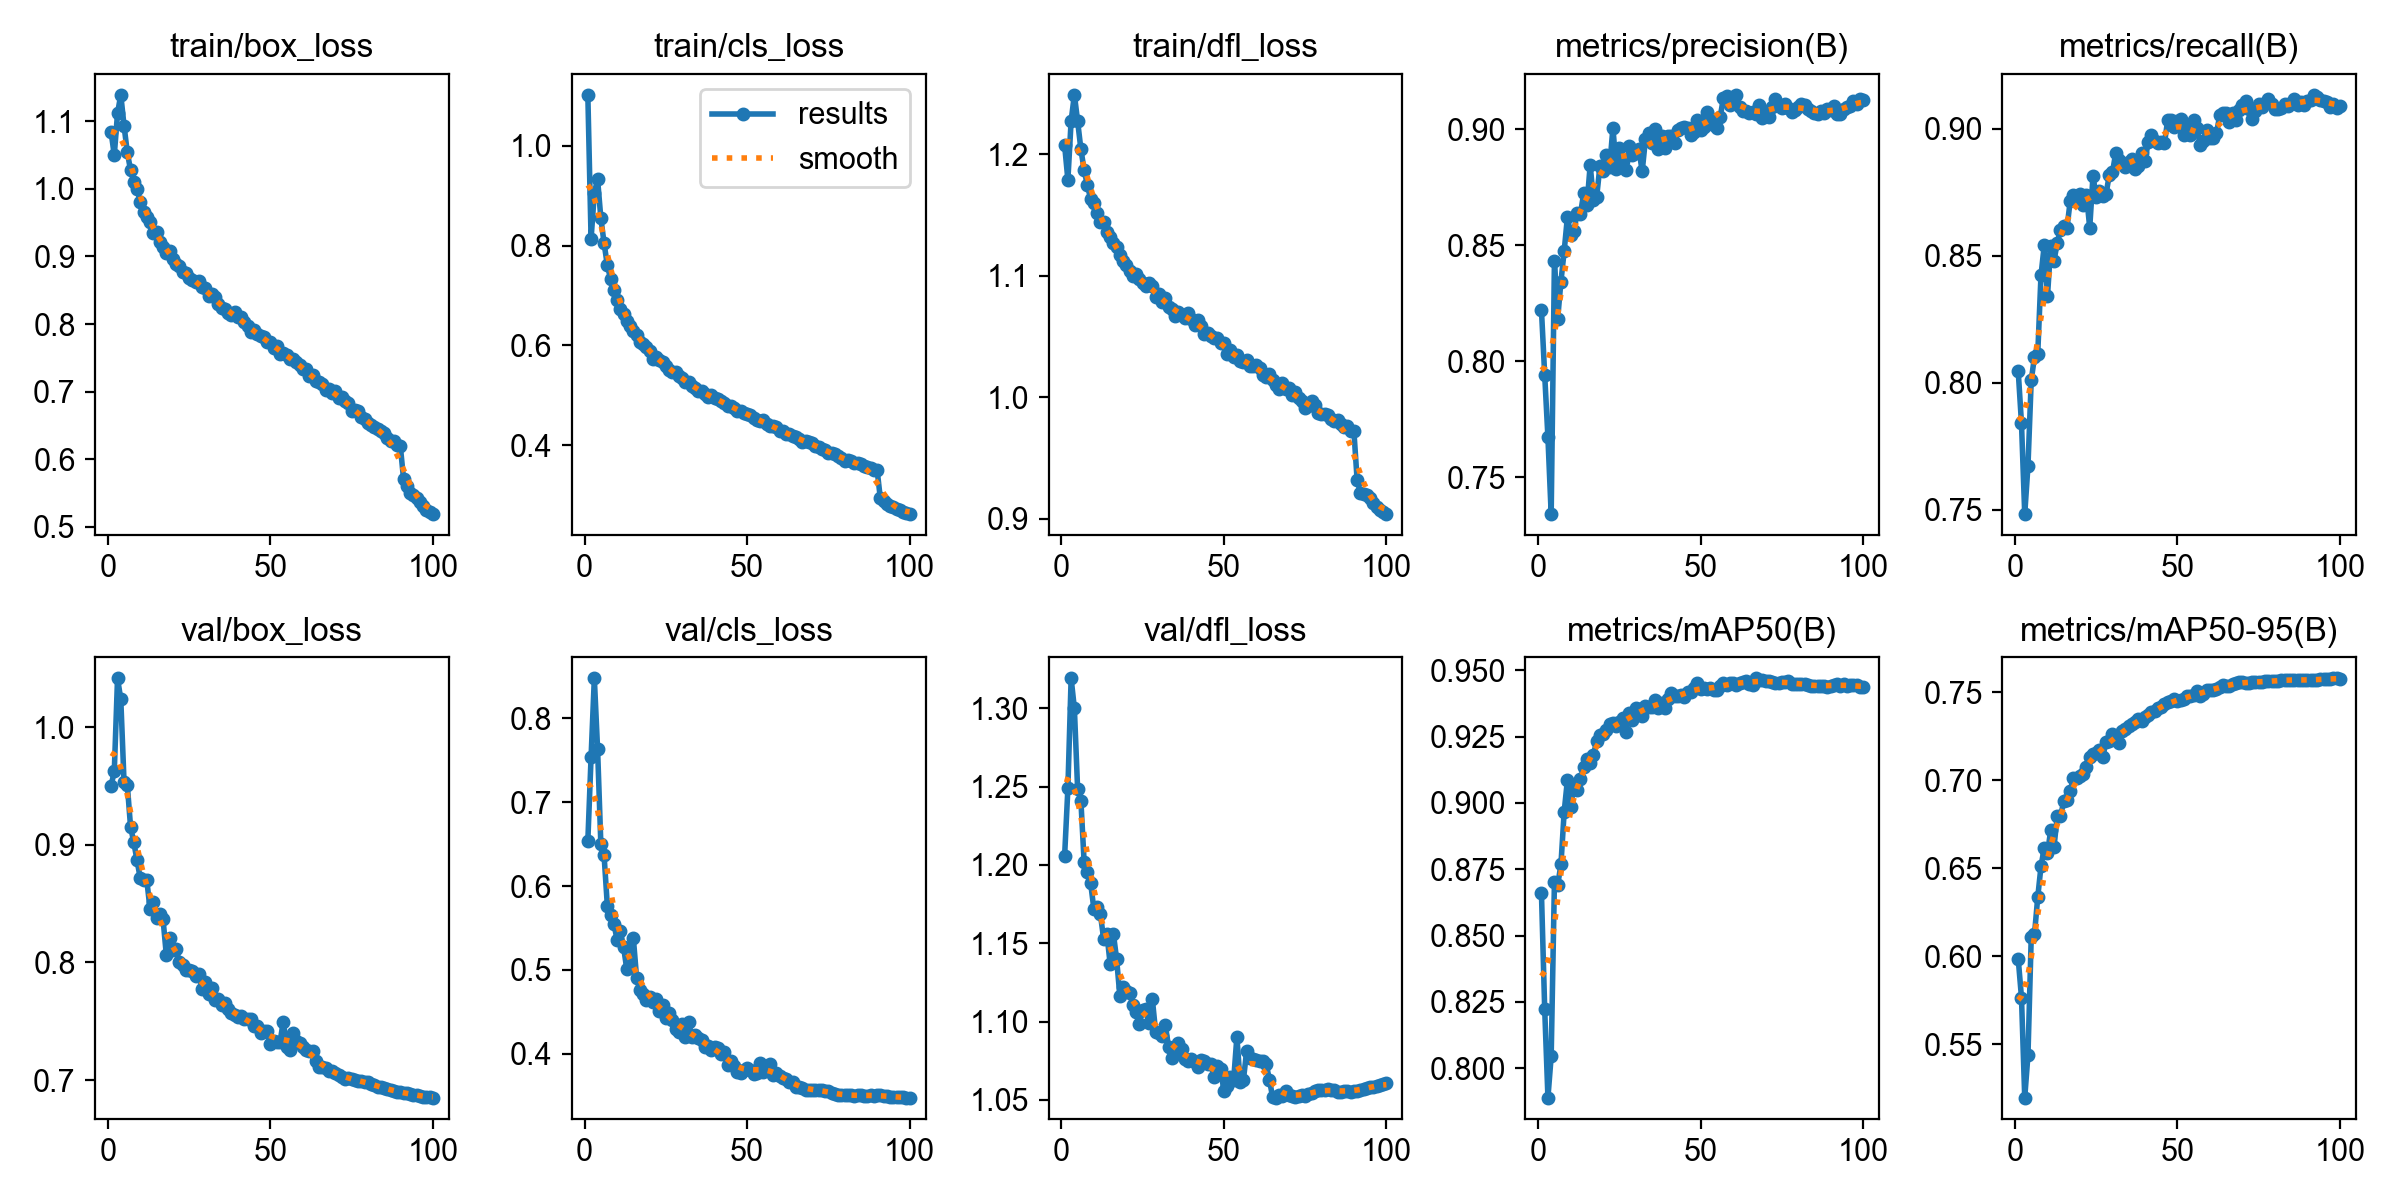

The table this chart was drawn from, first rows:
epoch, time, train/box_loss, train/cls_loss, train/dfl_loss, metrics/precision(B), metrics/recall(B), metrics/mAP50(B), metrics/mAP50-95(B), val/box_loss, val/cls_loss, val/dfl_loss, lr/pg0, lr/pg1, lr/pg2, lr/pg3, lr/pg4, lr/pg5, lr/pg6, lr/pg7
1, 355, 1.085, 1.102, 1.207, 0.8222, 0.8045, 0.8662, 0.5984, 0.95, 0.6536, 1.206, 0.009985, 0.003328, 0.009985, 0.003328, 0.009985, 0.003328, 0.009985, 0.003328
2, 688.3, 1.05, 0.8137, 1.179, 0.7942, 0.7841, 0.8225, 0.5766, 0.9623, 0.7537, 1.249, 0.01979, 0.006596, 0.01979, 0.006596, 0.01979, 0.006596, 0.01979, 0.006596
3, 1012, 1.112, 0.9048, 1.227, 0.7671, 0.7483, 0.7889, 0.5198, 1.041, 0.8474, 1.319, 0.02939, 0.009797, 0.02939, 0.009797, 0.02939, 0.009797, 0.02939, 0.009797
4, 1362, 1.139, 0.9329, 1.249, 0.734, 0.7674, 0.8045, 0.5441, 1.024, 0.7631, 1.3, 0.02911, 0.009703, 0.02911, 0.009703, 0.02911, 0.009703, 0.02911, 0.009703
5, 1714, 1.094, 0.8554, 1.227, 0.8432, 0.801, 0.8701, 0.611, 0.9536, 0.6504, 1.248, 0.02881, 0.009604, 0.02881, 0.009604, 0.02881, 0.009604, 0.02881, 0.009604
6, 2057, 1.054, 0.8049, 1.204, 0.8182, 0.8103, 0.869, 0.6125, 0.9512, 0.6363, 1.241, 0.02851, 0.009505, 0.02851, 0.009505, 0.02851, 0.009505, 0.02851, 0.009505
7, 2393, 1.028, 0.7603, 1.187, 0.8343, 0.8113, 0.8768, 0.6335, 0.9155, 0.5766, 1.202, 0.02822, 0.009406, 0.02822, 0.009406, 0.02822, 0.009406, 0.02822, 0.009406
8, 2715, 1.011, 0.7337, 1.175, 0.8474, 0.8423, 0.8967, 0.651, 0.9021, 0.5654, 1.195, 0.02792, 0.009307, 0.02792, 0.009307, 0.02792, 0.009307, 0.02792, 0.009307
9, 3038, 0.9996, 0.7114, 1.163, 0.8622, 0.8542, 0.9087, 0.6615, 0.8868, 0.5553, 1.189, 0.02762, 0.009208, 0.02762, 0.009208, 0.02762, 0.009208, 0.02762, 0.009208
10, 3360, 0.9805, 0.6903, 1.16, 0.8544, 0.8342, 0.8985, 0.6586, 0.8713, 0.5362, 1.172, 0.02733, 0.009109, 0.02733, 0.009109, 0.02733, 0.009109, 0.02733, 0.009109
11, 3682, 0.9651, 0.674, 1.152, 0.856, 0.8539, 0.9065, 0.6716, 0.87, 0.5463, 1.173, 0.02703, 0.00901, 0.02703, 0.00901, 0.02703, 0.00901, 0.02703, 0.00901
12, 4004, 0.9581, 0.6623, 1.144, 0.8639, 0.848, 0.9049, 0.6619, 0.87, 0.5272, 1.169, 0.02673, 0.008911, 0.02673, 0.008911, 0.02673, 0.008911, 0.02673, 0.008911
13, 4326, 0.9512, 0.6496, 1.144, 0.8634, 0.8551, 0.909, 0.6796, 0.8454, 0.5006, 1.153, 0.02644, 0.008812, 0.02644, 0.008812, 0.02644, 0.008812, 0.02644, 0.008812
14, 4648, 0.935, 0.6384, 1.136, 0.8723, 0.8603, 0.9134, 0.6794, 0.8517, 0.5104, 1.156, 0.02614, 0.008713, 0.02614, 0.008713, 0.02614, 0.008713, 0.02614, 0.008713
15, 4971, 0.9358, 0.6282, 1.132, 0.8671, 0.8616, 0.9167, 0.6879, 0.8377, 0.5382, 1.137, 0.02584, 0.008614, 0.02584, 0.008614, 0.02584, 0.008614, 0.02584, 0.008614
16, 5293, 0.9219, 0.6216, 1.127, 0.8845, 0.861, 0.9152, 0.6885, 0.8408, 0.491, 1.156, 0.02555, 0.008515, 0.02555, 0.008515, 0.02555, 0.008515, 0.02555, 0.008515
17, 5615, 0.9144, 0.6077, 1.124, 0.8696, 0.8717, 0.918, 0.6938, 0.8368, 0.4758, 1.14, 0.02525, 0.008416, 0.02525, 0.008416, 0.02525, 0.008416, 0.02525, 0.008416
18, 5937, 0.905, 0.6024, 1.117, 0.8709, 0.8741, 0.9235, 0.7012, 0.8067, 0.4711, 1.116, 0.02495, 0.008317, 0.02495, 0.008317, 0.02495, 0.008317, 0.02495, 0.008317
19, 6260, 0.9086, 0.596, 1.112, 0.8841, 0.8727, 0.9255, 0.701, 0.8209, 0.4647, 1.122, 0.02465, 0.008218, 0.02465, 0.008218, 0.02465, 0.008218, 0.02465, 0.008218
20, 6589, 0.8967, 0.5888, 1.109, 0.8821, 0.8744, 0.9258, 0.7021, 0.8105, 0.4678, 1.119, 0.02436, 0.008119, 0.02436, 0.008119, 0.02436, 0.008119, 0.02436, 0.008119
21, 6919, 0.8885, 0.5736, 1.104, 0.889, 0.8702, 0.9274, 0.7033, 0.8114, 0.4618, 1.118, 0.02406, 0.00802, 0.02406, 0.00802, 0.02406, 0.00802, 0.02406, 0.00802
22, 7251, 0.8859, 0.5768, 1.1, 0.8839, 0.874, 0.9297, 0.7077, 0.8003, 0.4649, 1.111, 0.02376, 0.007921, 0.02376, 0.007921, 0.02376, 0.007921, 0.02376, 0.007921
23, 7597, 0.8772, 0.5704, 1.101, 0.9006, 0.8611, 0.93, 0.7132, 0.798, 0.4516, 1.106, 0.02347, 0.007822, 0.02347, 0.007822, 0.02347, 0.007822, 0.02347, 0.007822
24, 7939, 0.8757, 0.5673, 1.097, 0.883, 0.8815, 0.9288, 0.7148, 0.7936, 0.4585, 1.098, 0.02317, 0.007723, 0.02317, 0.007723, 0.02317, 0.007723, 0.02317, 0.007723
25, 8279, 0.868, 0.5591, 1.094, 0.8921, 0.8732, 0.9306, 0.7155, 0.794, 0.4433, 1.107, 0.02287, 0.007624, 0.02287, 0.007624, 0.02287, 0.007624, 0.02287, 0.007624
26, 8602, 0.8647, 0.5517, 1.092, 0.8861, 0.8757, 0.9322, 0.7173, 0.7925, 0.4482, 1.108, 0.02258, 0.007525, 0.02258, 0.007525, 0.02258, 0.007525, 0.02258, 0.007525
27, 8924, 0.8618, 0.5467, 1.094, 0.8824, 0.8738, 0.9269, 0.713, 0.7887, 0.4405, 1.099, 0.02228, 0.007426, 0.02228, 0.007426, 0.02228, 0.007426, 0.02228, 0.007426
28, 9246, 0.8643, 0.5462, 1.092, 0.8925, 0.8743, 0.9338, 0.7217, 0.7902, 0.43, 1.114, 0.02198, 0.007327, 0.02198, 0.007327, 0.02198, 0.007327, 0.02198, 0.007327
29, 9568, 0.8547, 0.5396, 1.083, 0.8886, 0.8818, 0.9311, 0.7219, 0.7772, 0.4264, 1.093, 0.02168, 0.007228, 0.02168, 0.007228, 0.02168, 0.007228, 0.02168, 0.007228
30, 9890, 0.8528, 0.5349, 1.085, 0.8898, 0.8829, 0.9358, 0.7261, 0.7831, 0.4351, 1.093, 0.02139, 0.007129, 0.02139, 0.007129, 0.02139, 0.007129, 0.02139, 0.007129
31, 10213, 0.8408, 0.5267, 1.078, 0.8912, 0.8906, 0.9354, 0.7253, 0.7733, 0.4207, 1.091, 0.02109, 0.00703, 0.02109, 0.00703, 0.02109, 0.00703, 0.02109, 0.00703
32, 10535, 0.8448, 0.5261, 1.082, 0.8818, 0.8878, 0.9328, 0.721, 0.7783, 0.4382, 1.098, 0.02079, 0.006931, 0.02079, 0.006931, 0.02079, 0.006931, 0.02079, 0.006931
33, 10857, 0.8393, 0.5179, 1.075, 0.8956, 0.8866, 0.9365, 0.7281, 0.768, 0.4206, 1.083, 0.0205, 0.006832, 0.0205, 0.006832, 0.0205, 0.006832, 0.0205, 0.006832
34, 11179, 0.8294, 0.5148, 1.073, 0.8985, 0.8849, 0.9363, 0.7288, 0.7687, 0.4223, 1.077, 0.0202, 0.006733, 0.0202, 0.006733, 0.0202, 0.006733, 0.0202, 0.006733
35, 11501, 0.824, 0.5084, 1.067, 0.8941, 0.8868, 0.936, 0.7307, 0.7642, 0.419, 1.081, 0.0199, 0.006634, 0.0199, 0.006634, 0.0199, 0.006634, 0.0199, 0.006634
36, 11823, 0.8222, 0.5095, 1.07, 0.9, 0.8881, 0.9387, 0.7321, 0.7659, 0.4162, 1.086, 0.01961, 0.006535, 0.01961, 0.006535, 0.01961, 0.006535, 0.01961, 0.006535
37, 12146, 0.816, 0.503, 1.068, 0.8913, 0.8842, 0.9358, 0.7328, 0.7602, 0.4085, 1.083, 0.01931, 0.006436, 0.01931, 0.006436, 0.01931, 0.006436, 0.01931, 0.006436
38, 12468, 0.8138, 0.4966, 1.065, 0.8971, 0.8853, 0.9376, 0.7346, 0.7572, 0.4096, 1.076, 0.01901, 0.006337, 0.01901, 0.006337, 0.01901, 0.006337, 0.01901, 0.006337
39, 12797, 0.8175, 0.5014, 1.069, 0.8917, 0.8906, 0.9358, 0.7333, 0.755, 0.4047, 1.075, 0.01871, 0.006238, 0.01871, 0.006238, 0.01871, 0.006238, 0.01871, 0.006238
40, 13126, 0.8101, 0.4944, 1.065, 0.897, 0.8873, 0.9392, 0.7356, 0.754, 0.4087, 1.076, 0.01842, 0.006139, 0.01842, 0.006139, 0.01842, 0.006139, 0.01842, 0.006139
41, 13450, 0.8103, 0.4923, 1.06, 0.8971, 0.895, 0.9413, 0.7372, 0.7543, 0.4071, 1.075, 0.01812, 0.00604, 0.01812, 0.00604, 0.01812, 0.00604, 0.01812, 0.00604
42, 13775, 0.8027, 0.4888, 1.063, 0.8939, 0.8975, 0.9404, 0.7385, 0.752, 0.3998, 1.071, 0.01782, 0.005941, 0.01782, 0.005941, 0.01782, 0.005941, 0.01782, 0.005941
43, 14100, 0.7967, 0.4857, 1.059, 0.8996, 0.8954, 0.9405, 0.7392, 0.7519, 0.4027, 1.076, 0.01753, 0.005842, 0.01753, 0.005842, 0.01753, 0.005842, 0.01753, 0.005842
44, 14424, 0.7877, 0.478, 1.052, 0.9004, 0.8943, 0.9408, 0.7409, 0.7521, 0.387, 1.075, 0.01723, 0.005743, 0.01723, 0.005743, 0.01723, 0.005743, 0.01723, 0.005743
45, 14750, 0.7912, 0.4783, 1.053, 0.9011, 0.8947, 0.94, 0.7413, 0.7464, 0.3917, 1.073, 0.01693, 0.005644, 0.01693, 0.005644, 0.01693, 0.005644, 0.01693, 0.005644
46, 15083, 0.7852, 0.4756, 1.05, 0.9005, 0.8944, 0.9416, 0.743, 0.7457, 0.3861, 1.073, 0.01664, 0.005545, 0.01664, 0.005545, 0.01664, 0.005545, 0.01664, 0.005545
47, 15410, 0.782, 0.4694, 1.048, 0.8973, 0.9036, 0.9419, 0.7442, 0.7402, 0.3786, 1.064, 0.01634, 0.005446, 0.01634, 0.005446, 0.01634, 0.005446, 0.01634, 0.005446
48, 15747, 0.7803, 0.4694, 1.049, 0.8988, 0.9035, 0.9432, 0.7451, 0.7419, 0.3773, 1.072, 0.01604, 0.005347, 0.01604, 0.005347, 0.01604, 0.005347, 0.01604, 0.005347
49, 16081, 0.7739, 0.4655, 1.045, 0.9041, 0.901, 0.945, 0.7458, 0.7414, 0.3813, 1.07, 0.01574, 0.005248, 0.01574, 0.005248, 0.01574, 0.005248, 0.01574, 0.005248
50, 16418, 0.7739, 0.4633, 1.044, 0.8995, 0.9033, 0.943, 0.7448, 0.7305, 0.3833, 1.056, 0.01545, 0.005149, 0.01545, 0.005149, 0.01545, 0.005149, 0.01545, 0.005149
51, 16743, 0.765, 0.4597, 1.036, 0.9008, 0.9038, 0.9432, 0.7452, 0.733, 0.3812, 1.059, 0.01515, 0.00505, 0.01515, 0.00505, 0.01515, 0.00505, 0.01515, 0.00505
52, 17067, 0.7671, 0.4557, 1.039, 0.9073, 0.8977, 0.9429, 0.7458, 0.7323, 0.3764, 1.065, 0.01485, 0.004951, 0.01485, 0.004951, 0.01485, 0.004951, 0.01485, 0.004951
53, 17391, 0.7558, 0.4506, 1.034, 0.905, 0.9011, 0.9432, 0.7479, 0.7324, 0.377, 1.063, 0.01456, 0.004852, 0.01456, 0.004852, 0.01456, 0.004852, 0.01456, 0.004852
54, 17721, 0.7569, 0.4491, 1.035, 0.902, 0.8975, 0.9427, 0.7476, 0.7497, 0.389, 1.09, 0.01426, 0.004753, 0.01426, 0.004753, 0.01426, 0.004753, 0.01426, 0.004753
55, 18045, 0.7549, 0.4503, 1.03, 0.9006, 0.9037, 0.9426, 0.7482, 0.7282, 0.3783, 1.061, 0.01396, 0.004654, 0.01396, 0.004654, 0.01396, 0.004654, 0.01396, 0.004654
56, 18367, 0.7487, 0.4417, 1.029, 0.9052, 0.9002, 0.9441, 0.7503, 0.7254, 0.386, 1.063, 0.01367, 0.004555, 0.01367, 0.004555, 0.01367, 0.004555, 0.01367, 0.004555
57, 18691, 0.7489, 0.4389, 1.031, 0.9136, 0.8937, 0.9454, 0.7479, 0.7398, 0.3881, 1.081, 0.01337, 0.004456, 0.01337, 0.004456, 0.01337, 0.004456, 0.01337, 0.004456
58, 19015, 0.7445, 0.439, 1.025, 0.9142, 0.8954, 0.9444, 0.7488, 0.7333, 0.375, 1.077, 0.01307, 0.004357, 0.01307, 0.004357, 0.01307, 0.004357, 0.01307, 0.004357
59, 19339, 0.7389, 0.4362, 1.026, 0.9104, 0.8994, 0.9451, 0.7514, 0.7314, 0.3775, 1.076, 0.01277, 0.004258, 0.01277, 0.004258, 0.01277, 0.004258, 0.01277, 0.004258
60, 19663, 0.7339, 0.4293, 1.026, 0.9139, 0.8963, 0.9454, 0.7513, 0.7279, 0.374, 1.076, 0.01248, 0.004159, 0.01248, 0.004159, 0.01248, 0.004159, 0.01248, 0.004159
... 40 more rows
